The GitHub repository lipika1911/mp contains a labelled image folder "indian_spices" with 12 categories: caraway seeds, cinnamon stick, cloves, coriander seeds, cumin seeds, dry ginger, dry red chilly, fennel seeds, green cardamom, nutmeg, star anise, stone flowers. Examples follow, each with its label.

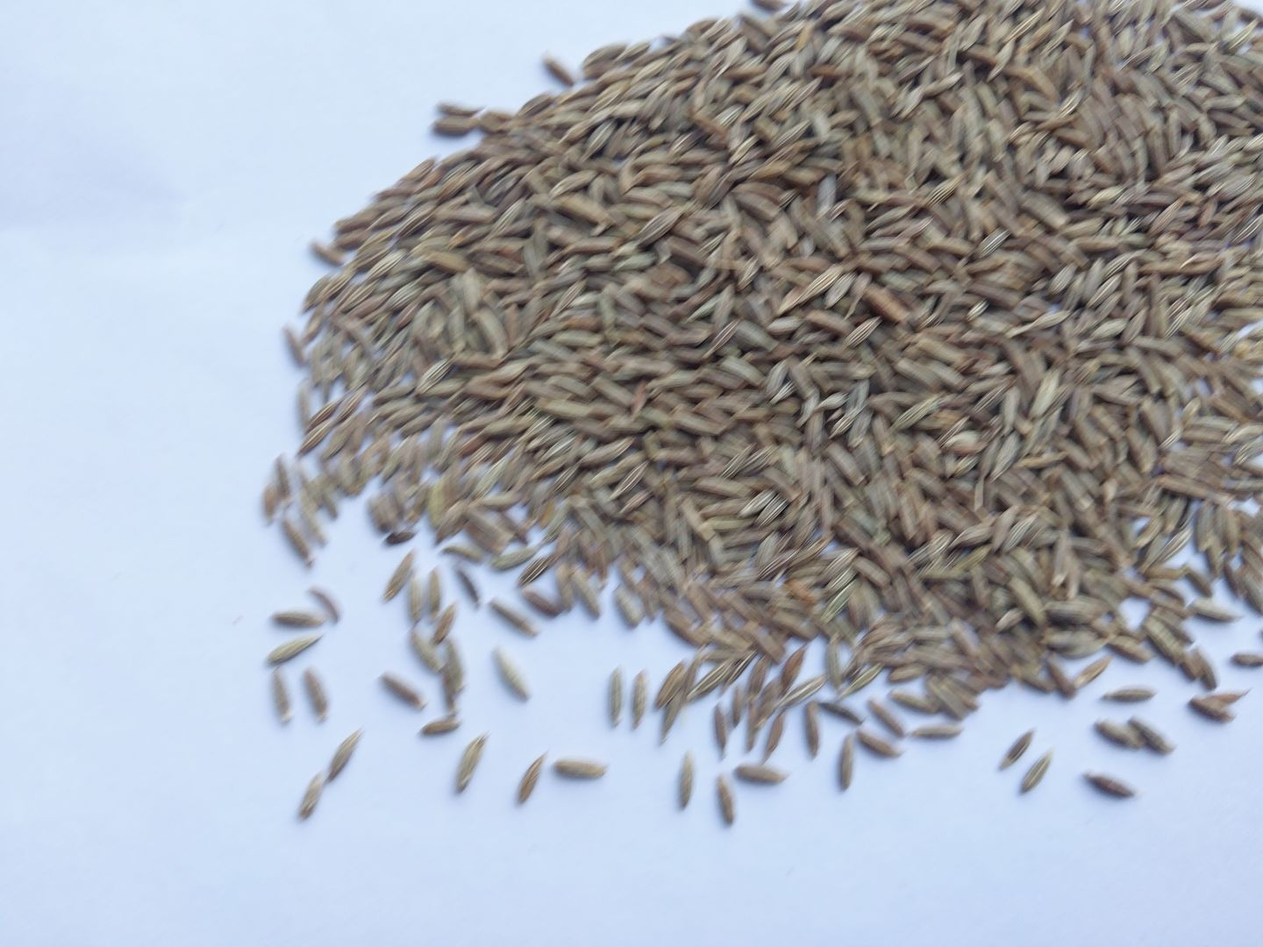
Label: cumin seeds

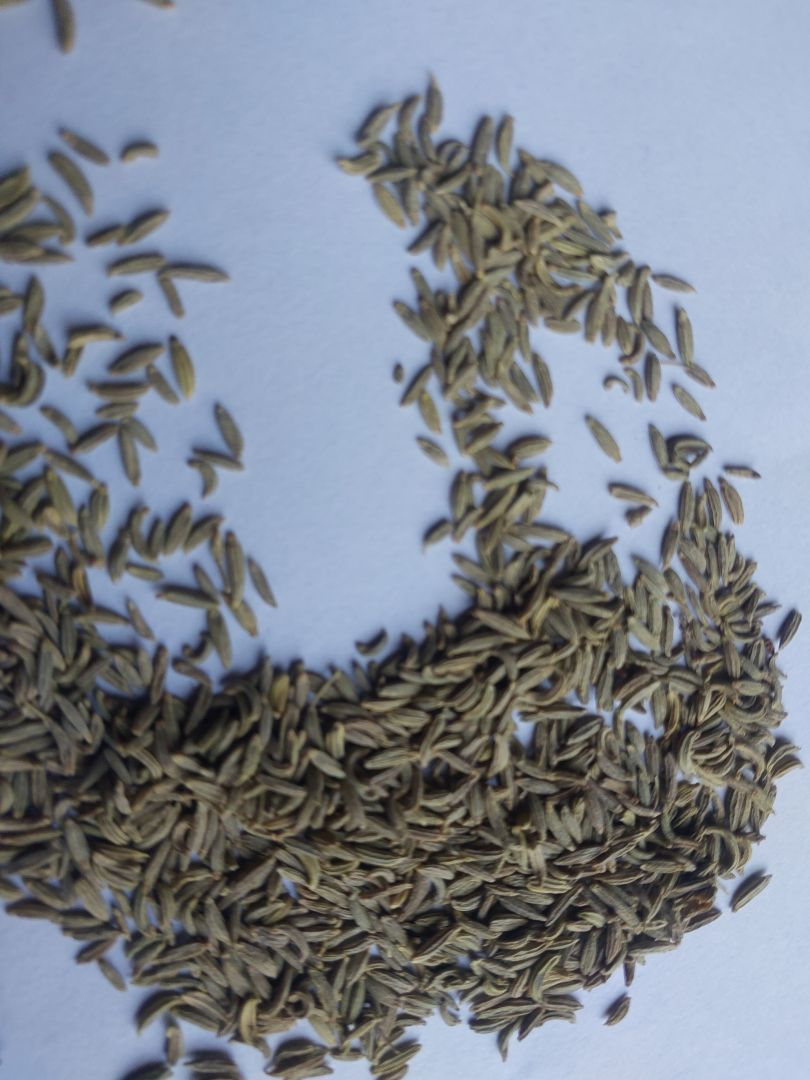
Label: fennel seeds

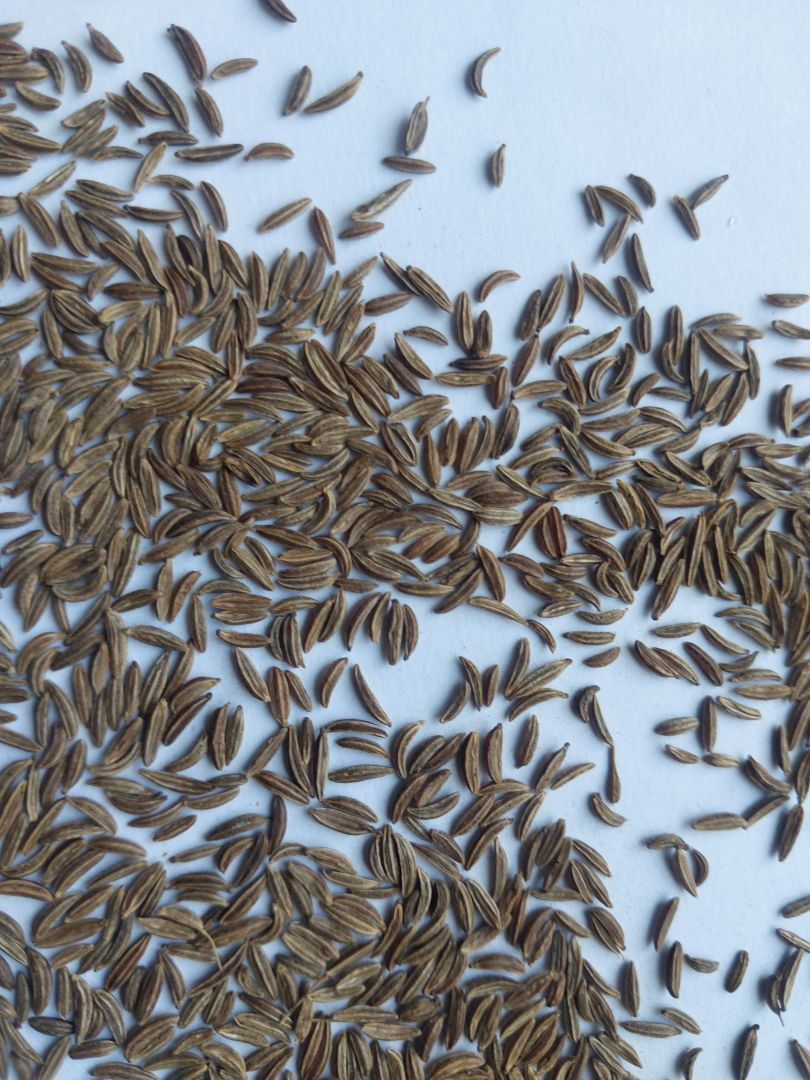
Label: caraway seeds

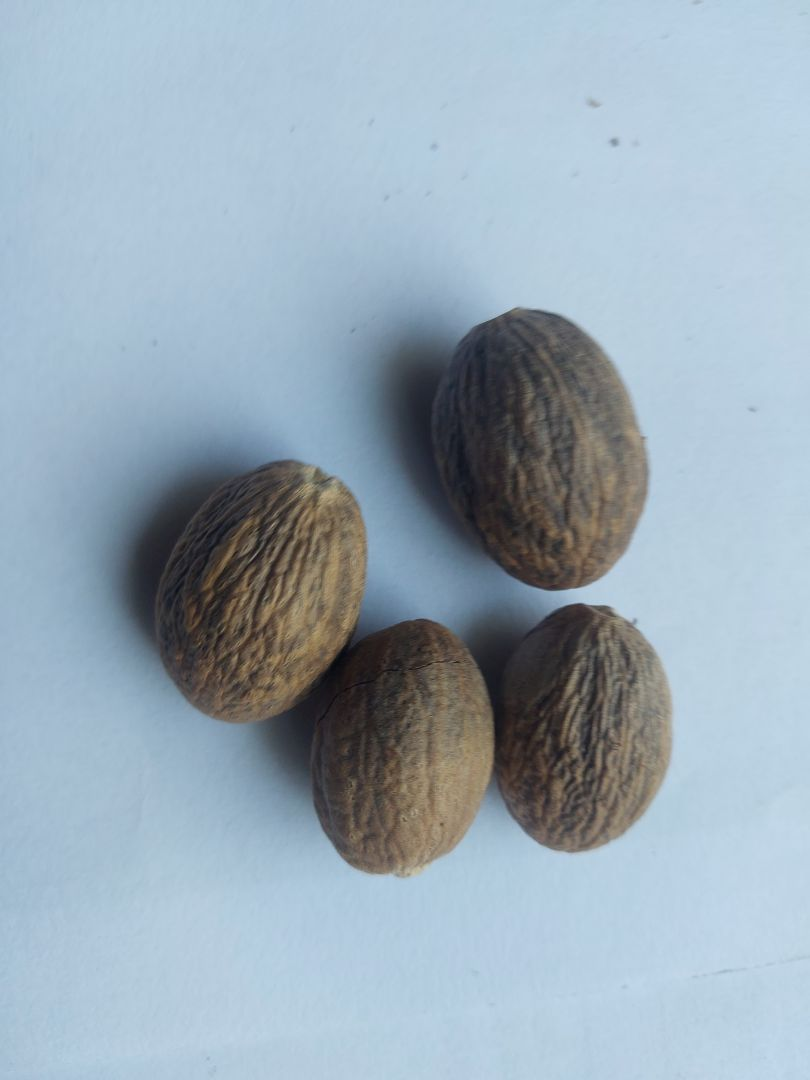
Label: nutmeg

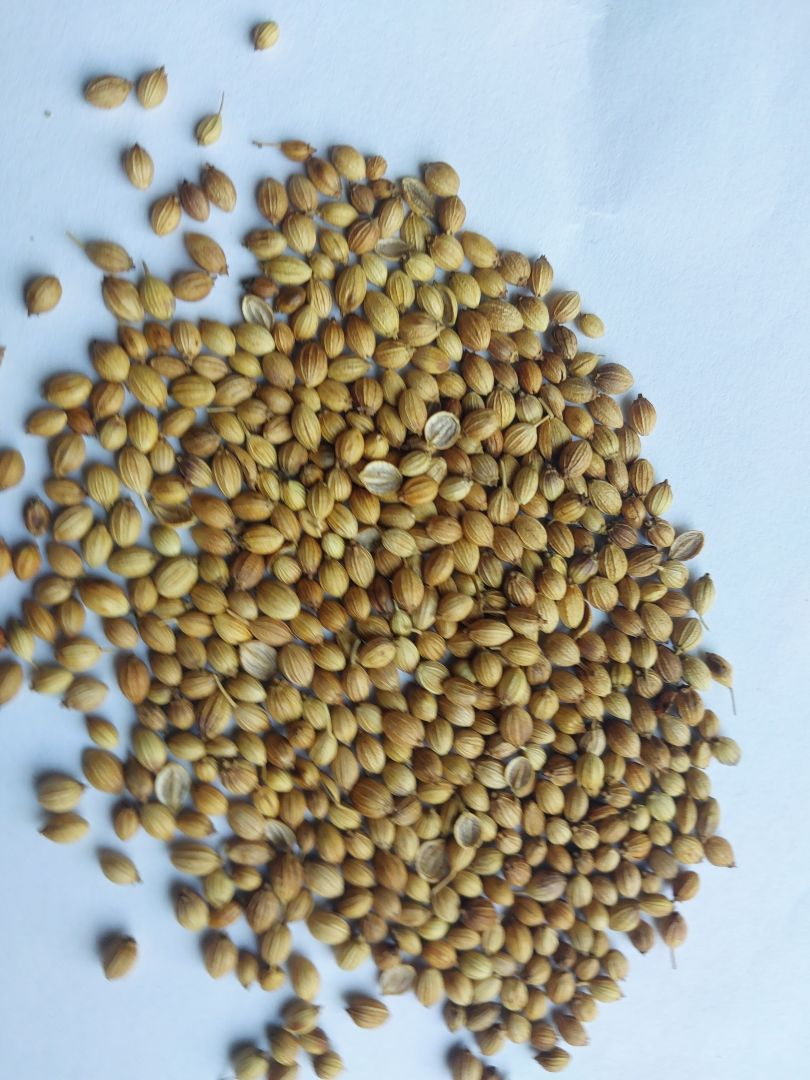
Label: coriander seeds

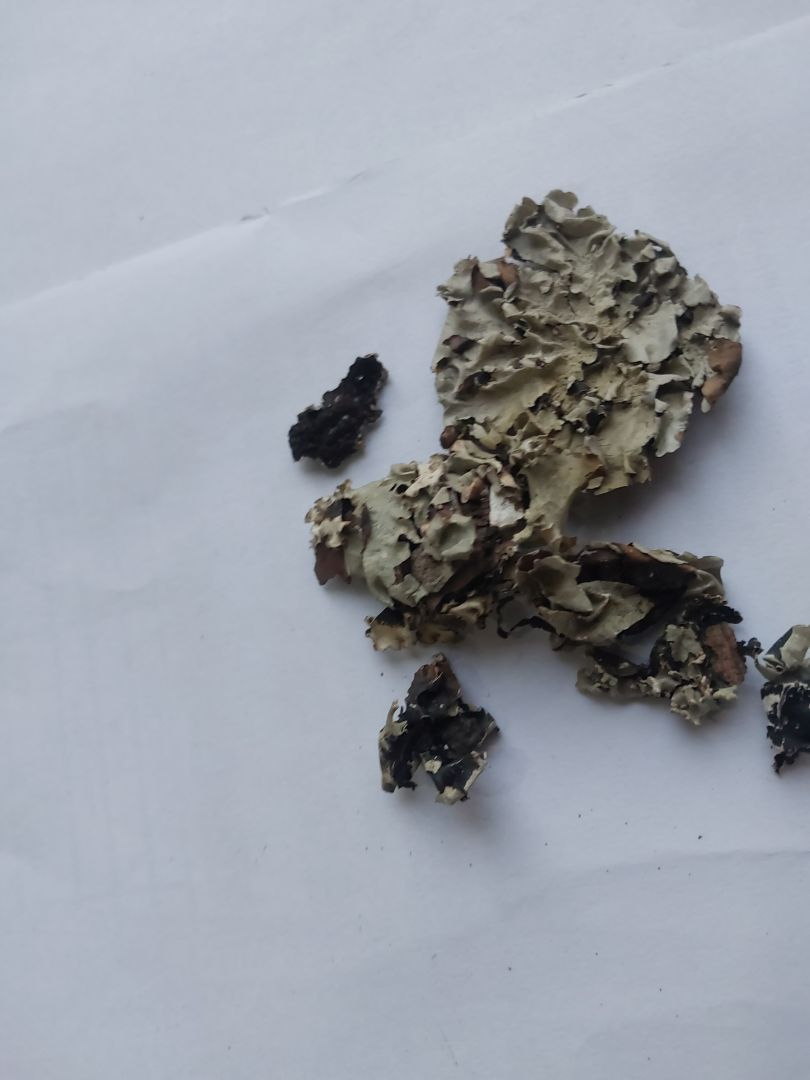
Label: stone flowers
